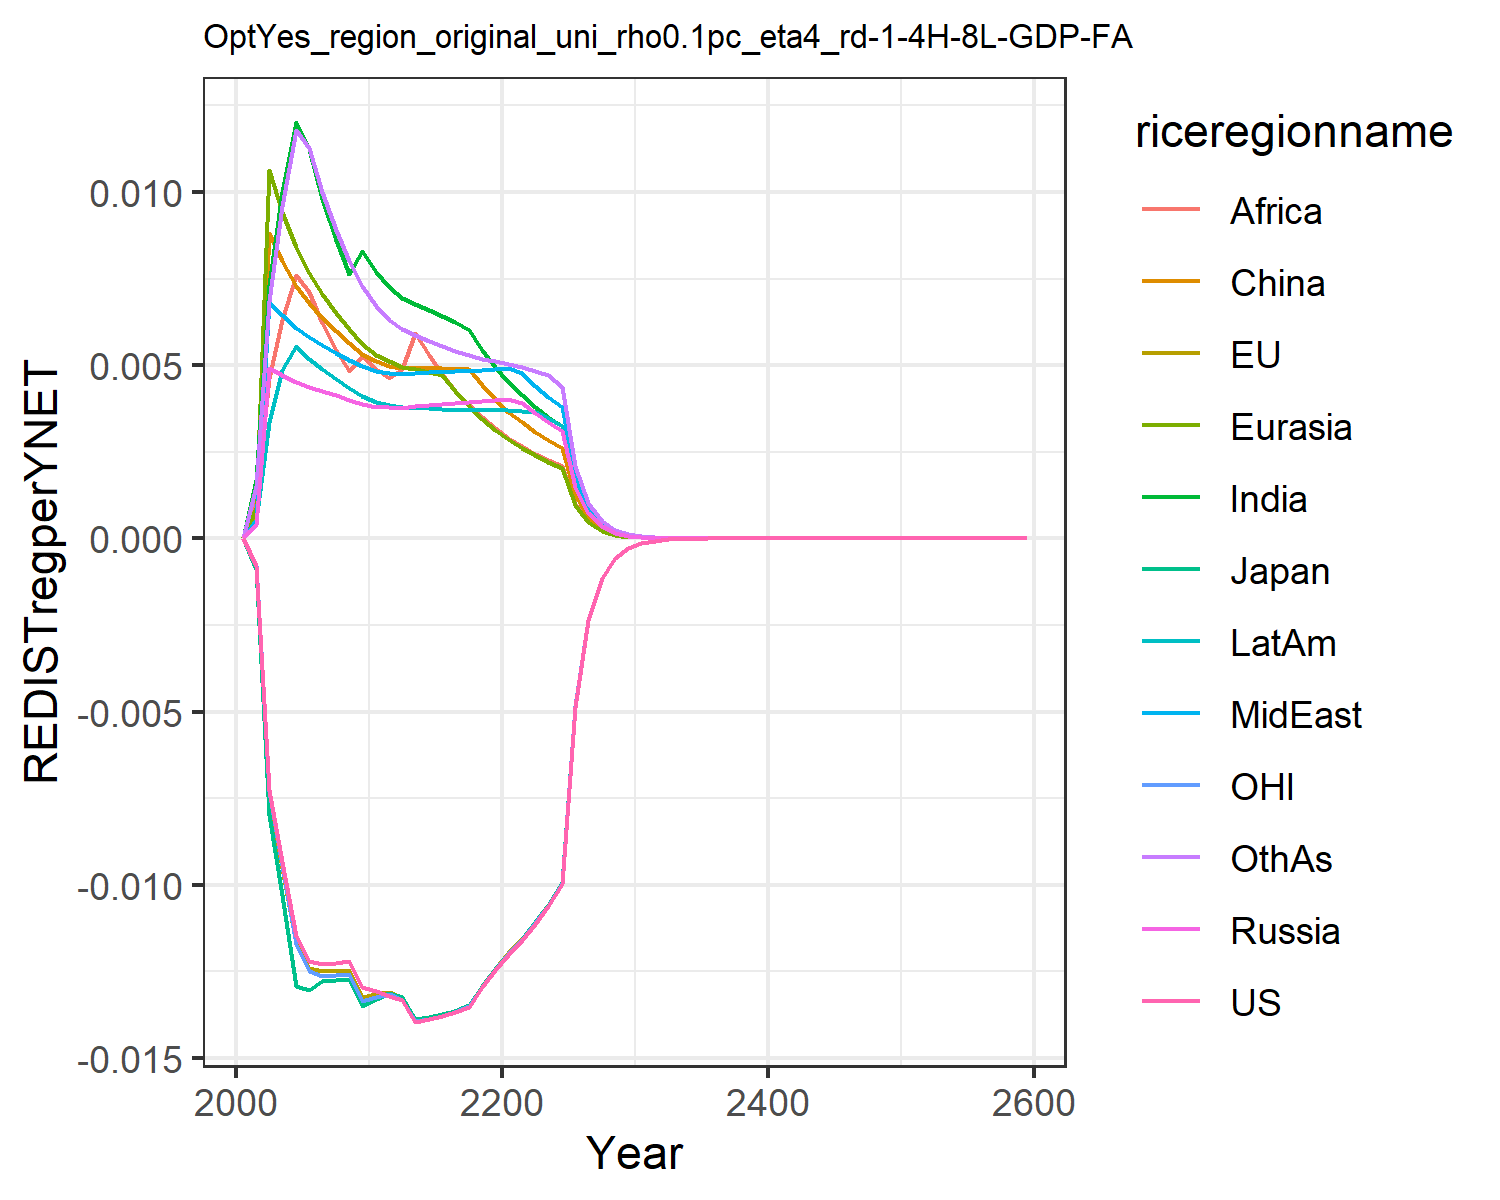

The file beside this chart, header and first rows:
0.0, 0.0, 0.0, 0.0, 0.0, 0.0, 0.0, 0.0, 0.0, 0.0, 0.0, 0.0
-0.0007891, -0.0008097, -0.0008893, 0.0003749, 0.000881, 0.0007122, 0.001671, 0.0005304, 0.001056, 0.0005299, -0.000768, 0.001525
-0.00726, -0.007404, -0.007976, 0.004917, 0.01062, 0.008808, 0.007305, 0.006836, 0.004617, 0.003366, -0.00729, 0.00685
-0.009355, -0.009525, -0.01031, 0.004715, 0.009431, 0.008009, 0.00999, 0.006444, 0.006315, 0.004872, -0.009444, 0.009596
-0.01149, -0.01168, -0.01291, 0.004503, 0.00841, 0.007298, 0.01202, 0.006064, 0.007599, 0.005549, -0.01171, 0.0118
-0.01219, -0.01239, -0.01304, 0.00437, 0.00767, 0.006791, 0.01125, 0.005806, 0.007117, 0.005185, -0.0125, 0.01126
-0.01229, -0.01249, -0.01277, 0.004258, 0.007068, 0.006376, 0.009804, 0.005592, 0.006207, 0.004887, -0.01263, 0.009992
-0.01225, -0.01248, -0.01275, 0.004126, 0.006514, 0.005979, 0.0086, 0.005365, 0.005448, 0.004598, -0.01262, 0.008906
-0.01221, -0.01247, -0.01273, 0.004, 0.006037, 0.005633, 0.007628, 0.005157, 0.004836, 0.004344, -0.01259, 0.008014
-0.01295, -0.01325, -0.01352, 0.003881, 0.005625, 0.005333, 0.008288, 0.004967, 0.00526, 0.004119, -0.01337, 0.007274
-0.01306, -0.01315, -0.01329, 0.003799, 0.005307, 0.005109, 0.007679, 0.004831, 0.004879, 0.003949, -0.01324, 0.006705
-0.01321, -0.01309, -0.01313, 0.003784, 0.005111, 0.004973, 0.007268, 0.004785, 0.004623, 0.00386, -0.01315, 0.006302
-0.01333, -0.01326, -0.01325, 0.003767, 0.004951, 0.004925, 0.006954, 0.00474, 0.004903, 0.003782, -0.01333, 0.006042
-0.01396, -0.01388, -0.01389, 0.003809, 0.004878, 0.004934, 0.006766, 0.004771, 0.005933, 0.003767, -0.01394, 0.005875
-0.01388, -0.01382, -0.01383, 0.003841, 0.004801, 0.004923, 0.006581, 0.00479, 0.005284, 0.00375, -0.01386, 0.005707
-0.01379, -0.01373, -0.01374, 0.00387, 0.00473, 0.004908, 0.006409, 0.004805, 0.004731, 0.00373, -0.01378, 0.005547
-0.01369, -0.01363, -0.01364, 0.0039, 0.004254, 0.004898, 0.006261, 0.004823, 0.004257, 0.003716, -0.01367, 0.005408
-0.01352, -0.01348, -0.01348, 0.003933, 0.003827, 0.004882, 0.006009, 0.004846, 0.003847, 0.003708, -0.01351, 0.00529
-0.01296, -0.01293, -0.01293, 0.003969, 0.003458, 0.004418, 0.005447, 0.004873, 0.00349, 0.003705, -0.01296, 0.005193
-0.01245, -0.01242, -0.01243, 0.004007, 0.003138, 0.004015, 0.004956, 0.004904, 0.003179, 0.003708, -0.01245, 0.005114
-0.01202, -0.01199, -0.01199, 0.004019, 0.002857, 0.003662, 0.004524, 0.004919, 0.002905, 0.003699, -0.01201, 0.00503
-0.01161, -0.01156, -0.01156, 0.003917, 0.002611, 0.003353, 0.004143, 0.004778, 0.002663, 0.003674, -0.01159, 0.004934
-0.01113, -0.01109, -0.01109, 0.003617, 0.002393, 0.003079, 0.003806, 0.004411, 0.002448, 0.00364, -0.01111, 0.004833
-0.01063, -0.01058, -0.01059, 0.003347, 0.0022, 0.002836, 0.003505, 0.004082, 0.002257, 0.003483, -0.01061, 0.004706
-0.009971, -0.009932, -0.009934, 0.003103, 0.002028, 0.002619, 0.003236, 0.003784, 0.002086, 0.003236, -0.009952, 0.004359
-0.004857, -0.00484, -0.00484, 0.001496, 0.000972, 0.001258, 0.001554, 0.001824, 0.001003, 0.001562, -0.004849, 0.002099
-0.002364, -0.002356, -0.002356, 0.0007216, 0.0004667, 0.0006054, 0.0007471, 0.0008799, 0.0004826, 0.000755, -0.00236, 0.001012
-0.001151, -0.001147, -0.001147, 0.0003485, 0.0002245, 0.0002918, 0.0003597, 0.000425, 0.0002326, 0.0003652, -0.001149, 0.0004887
-0.0005602, -0.0005586, -0.0005585, 0.0001685, 0.0001081, 0.0001408, 0.0001734, 0.0002055, 0.0001123, 0.0001768, -0.0005595, 0.0002362
-0.0002729, -0.0002722, -0.0002721, 8.153679813852451e-5, 5.2121540043586745e-5, 6.805628721607249e-5, 8.37239363490142e-5, 9.944223523235631e-5, 5.4255934878038666e-5, 8.565469910947348e-5, -0.0002726, 0.0001143
-0.000133, -0.0001327, -0.0001327, 3.948540945542696e-5, 2.5160922116728562e-5, 3.292859955235067e-5, 4.045659278207914e-5, 4.816169723860168e-5, 2.624393711392082e-5, 4.152497498371463e-5, -0.0001329, 5.532480075931469e-5
-6.480231790085044e-5, -6.473082331599207e-5, -6.470505439831738e-5, 1.9134794914276103e-5, 1.2158435177141365e-5, 1.5948252222294706e-5, 1.9567485232811946e-5, 2.3342326920337953e-5, 1.2705986872180232e-5, 2.0143050150270804e-5, -6.480322934868223e-5, 2.681055047344687e-5
-3.1594687178957166e-5, -3.156972448837499e-5, -3.1555779447344116e-5, 9.27864552063468e-6, 5.880662268543942e-6, 7.731010653005785e-6, 9.472087465634302e-6, 1.1320508242695923e-5, 6.156626701994997e-6, 9.776260734346185e-6, -3.1601821207504204e-5, 1.3001745938334047e-5
-1.5406468207610006e-5, -1.5397811074881562e-5, -1.5390358027283693e-5, 4.501855332995588e-6, 2.8466393773833248e-6, 3.750759036981737e-6, 4.5886512904367835e-6, 5.493387416176796e-6, 2.985390600145789e-6, 4.747104624032261e-6, -1.5412236795217855e-5, 6.3092648946396765e-6
-7.513346858135129e-6, -7.51044285561822e-6, -7.5065190131677865e-6, 2.185344765620158e-6, 1.3789879210599792e-6, 1.8210750232128303e-6, 2.22443702715105e-6, 2.6671154368158858e-6, 1.4486099421651766e-6, 2.306069387000743e-6, -7.516982545117209e-6, 3.0634401538369173e-6
-3.664292491671255e-6, -3.6633975731355434e-6, -3.661354648321852e-6, 1.0613231630827822e-6, 6.684639597037314e-7, 8.847707912991799e-7, 1.0789994482094133e-6, 1.2955313042506163e-6, 7.033390121995148e-7, 1.120687782230093e-6, -3.6663809068933103e-6, 1.4882252986576458e-6
-1.7871634126970444e-6, -1.7869413708442705e-6, -1.7858870834265065e-6, 5.156494834418395e-7, 3.2423211239150543e-7, 4.3012942142020083e-7, 5.236748309226331e-7, 6.295612894282643e-7, 3.4167615387560934e-7, 5.448145033929401e-7, -1.7883090255390699e-6, 7.233261339549614e-7
-8.716667330712506e-7, -8.716489486343695e-7, -8.711087988737916e-7, 2.506240907733012e-7, 1.5735060930486455e-7, 2.092217204356897e-7, 2.5428313842950465e-7, 3.060509069697944e-7, 1.6606484244353346e-7, 2.6494101934781034e-7, -8.722785045524974e-7, 3.517107181505204e-7
-4.2515320715182616e-7, -4.2518337936047687e-7, -4.2490831656967433e-7, 1.2185297931620786e-7, 7.639971012580859e-8, 1.018192632633387e-7, 1.2352852075591923e-7, 1.488326706998967e-7, 8.074813436481986e-8, 1.2887615323939588e-7, -4.2547423213074675e-7, 1.7108220159144553e-7
-2.0737058066691157e-7, -2.0740214248419824e-7, -2.072627878951162e-7, 5.926251129109637e-8, 3.711117727152585e-8, 4.9573242339850914e-8, 6.003317850229779e-8, 7.239972155451388e-8, 3.927895319339004e-8, 6.270561369902302e-8, -2.0753696835633342e-7, 8.324831801569267e-8
-1.0114726696460754e-7, -1.0117001303691413e-7, -1.010997191630578e-7, 2.8829786244011043e-8, 1.803385079654412e-8, 2.414569122771397e-8, 2.9185854370322812e-8, 3.522865840284514e-8, 1.9113608571673093e-8, 3.051684937237848e-8, -1.0123271190789809e-7, 4.052124579389815e-8
-4.933618285778615e-8, -4.9350498827021524e-8, -4.9315172496916356e-8, 1.4028411405704805e-8, 8.766491658349271e-9, 1.1764936350931516e-8, 1.4193672490948265e-8, 1.7146039887251742e-8, 9.303906931670097e-9, 1.4854649672212635e-8, -4.937974583702677e-8, 1.972938529318572e-8
-2.4064710686216265e-8, -2.4073108761682243e-8, -2.405541186615763e-8, 6.8276409618071336e-9, 4.262863187598963e-9, 5.734315237348822e-9, 6.904692547340969e-9, 8.346977043611974e-9, 4.530164723407547e-9, 7.232119948872659e-9, -2.408679229956273e-8, 9.60850580498592e-9
-1.1738130759721185e-8, -1.1742850002413572e-8, -1.1734008853144806e-8, 3.3236741545898884e-9, 2.0734870939450432e-9, 2.7957709187461407e-9, 3.359761336168584e-9, 4.06426966278453e-9, 2.206358539359314e-9, 3.5216099622501397e-9, -1.1749270582209378e-8, 4.680572647227052e-9
-5.72558733286484e-9, -5.72816382425823e-9, -5.723757276823349e-9, 1.6182410641227372e-9, 1.0088188554369292e-9, 1.3634431999776655e-9, 1.6352178827530088e-9, 1.979315141318831e-9, 1.0748315323405926e-9, 1.7150708462589158e-9, -5.731184977074616e-9, 2.280517069024608e-9
-2.792824380219148e-9, -2.7942023090511546e-9, -2.7920104831321176e-9, 7.8802010478286e-10, 4.909369820863221e-10, 6.650842341425663e-10, 7.960414695697183e-10, 9.640923279801453e-10, 5.237171872725314e-10, 8.353751135223941e-10, -2.7956277700544194e-9, 1.1113483537964744e-9
-1.3622895734680707e-9, -1.3630152412528478e-9, -1.3619269367338925e-9, 3.837900793230971e-10, 2.389620441334194e-10, 3.2449665681386073e-10, 3.8759610408064107e-10, 4.696631266893766e-10, 2.5523268952585986e-10, 4.0694319937932165e-10, -1.3636895843271529e-9, 5.416788221451133e-10
-6.64503453775825e-10, -6.648811079111245e-10, -6.643415562067996e-10, 1.8694175558927027e-10, 1.1633587095212034e-10, 1.583538548366069e-10, 1.8875500143715322e-10, 2.2882953963606529e-10, 1.244086725630743e-10, 1.9825930348901753e-10, -6.652009274996361e-10, 2.6405917726856574e-10
-3.2413570515943847e-10, -3.243304108717244e-10, -3.240632696226729e-10, 9.106875535415748e-11, 5.6646326004529355e-11, 7.729006805521684e-11, 9.19359633780757e-11, 1.1150382395818545e-10, 6.065024783868852e-11, 9.659977872724003e-11, -3.2448245888256166e-10, 1.2874256143029544e-10
-1.5810957452011624e-10, -1.5820920317876927e-10, -1.5807708915916258e-10, 4.436882686657617e-11, 2.758645436454468e-11, 3.773010453012232e-11, 4.478510408557302e-11, 5.4339337169833785e-11, 2.957164525541054e-11, 4.707140855301231e-11, -1.5828165655223014e-10, 6.277675129458535e-11
-7.71242583016366e-11, -7.717492341390617e-11, -7.710965222618813e-11, 2.1618592085194062e-11, 1.3436292494041882e-11, 1.842107536600648e-11, 2.1819103755704606e-11, 2.648385369501533e-11, 1.4420272542002562e-11, 2.2938917810360718e-11, -7.72095243353671e-11, 3.06144353231963e-11
-3.762055971787725e-11, -3.764619360867652e-11, -3.761397441221066e-11, 1.0534494381995745e-11, 6.54510313355002e-12, 8.994948085545823e-12, 1.0631387965817614e-11, 1.2908807589376836e-11, 7.032685768968705e-12, 1.1179435434872577e-11, -3.7662751913720275e-11, 1.4931375598969287e-11
-1.8351046304760227e-11, -1.8363960409160984e-11, -1.834806846454227e-11, 5.133731299926176e-12, 3.1886119496511834e-12, 4.392722000660922e-12, 5.180693377440599e-12, 6.2925320376649595e-12, 3.4301566313302214e-12, 5.4487254917285305e-12, -1.83718998667454e-11, 7.28308579246962e-12
-8.951537893132586e-12, -8.958020492251851e-12, -8.950187082987477e-12, 2.5019718066883182e-12, 1.5535676187547505e-12, 2.1454350173391723e-12, 2.524795966527608e-12, 3.0675788738608615e-12, 1.6731982508986954e-12, 2.6557995987102605e-12, -8.961834313125067e-12, 3.5527886555718053e-12
-4.366522013637145e-12, -4.369766195488867e-12, -4.36590721188058e-12, 1.2194347058274198e-12, 7.570030627789352e-13, 1.0479469540785185e-12, 1.2305555355416905e-12, 1.4955261474658627e-12, 8.162397062622528e-13, 1.2945489477057921e-12, -4.371601350396429e-12, 1.7332385508958893e-12
-2.1299763021109973e-12, -2.1315955979801067e-12, -2.1296955014458454e-12, 5.9437272711006e-13, 3.688928181240439e-13, 5.119194925731275e-13, 5.998036907146799e-13, 7.291510963064293e-13, 3.98218511311998e-13, 6.310477072354344e-13, -2.1324800571402508e-12, 8.456279696426178e-13
-1.0389985902650969e-12, -1.0398050320801948e-12, -1.038869869146321e-12, 2.897216622980875e-13, 1.7977708923393364e-13, 2.500915423867682e-13, 2.9237944925707614e-13, 3.5551985611374547e-13, 1.9429225225678121e-13, 3.0762697776330235e-13, -1.0402319325489985e-12, 4.126004392362253e-13
-5.068228344741656e-13, -5.072236829986725e-13, -5.067636038047439e-13, 1.4122860417507943e-13, 8.761872204384871e-14, 1.221879026343695e-13, 1.4253170477469362e-13, 1.7335277523295628e-13, 9.480190158677765e-14, 1.4996963132869392e-13, -5.074300177078436e-13, 2.0132929297504375e-13
-2.4722841419662336e-13, -2.4742732643027586e-13, -2.4720105309446096e-13, 6.884652395977825e-14, 4.2705623930427417e-14, 5.970167255340155e-14, 6.948650397848683e-14, 8.453107078800307e-14, 4.62597886833111e-14, 7.311344753776082e-14, -2.4752718143842057e-13, 9.824467464135265e-14
-1.2059840386195706e-13, -1.2069696666649473e-13, -1.2058571441745557e-13, 3.3562728949122793e-14, 2.0815951173005057e-14, 2.917234712889616e-14, 3.387750913030548e-14, 4.1221026458581005e-14, 2.2574234313298333e-14, 3.564550366885061e-14, -1.2074534786779163e-13, 4.794395858660749e-14
